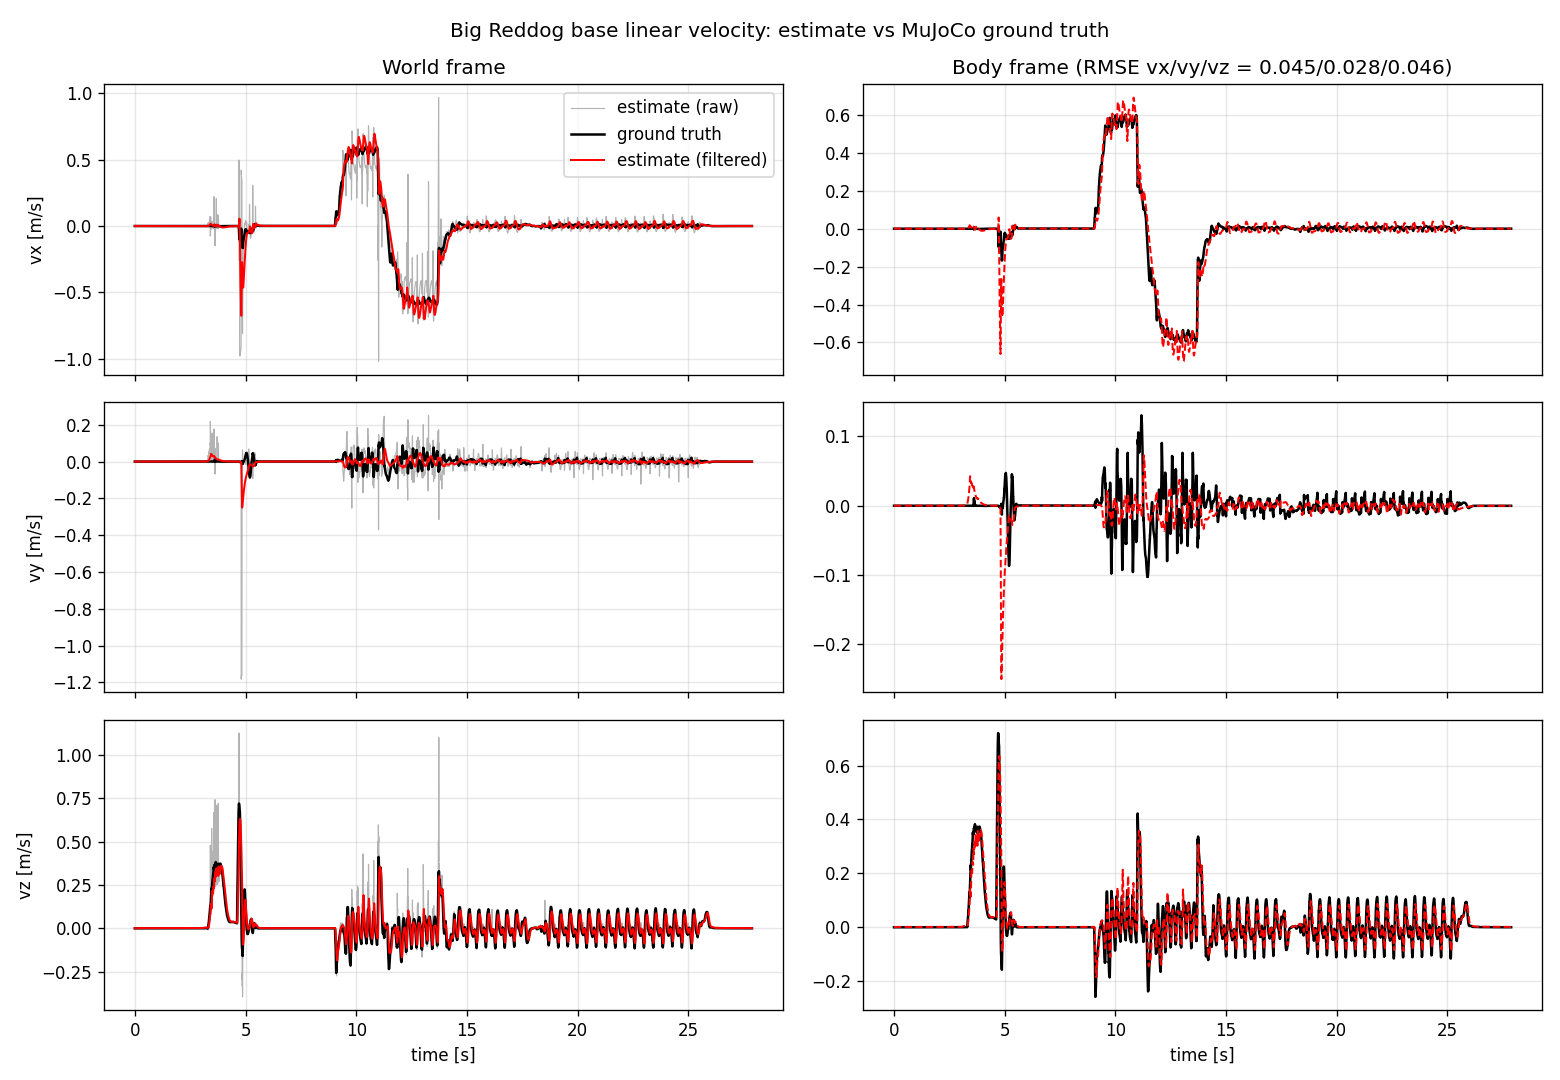

Data behind this chart, as committed beside it:
t, est_vx_w, est_vy_w, est_vz_w, gt_vx_w, gt_vy_w, gt_vz_w, est_vx_b, est_vy_b, est_vz_b, gt_vx_b, gt_vy_b, gt_vz_b, est_raw_vx_w, est_raw_vy_w, est_raw_vz_w
0.0, 0.0004456, -6.890246368129738e-06, 0.0005306, 0.0, 0.0, 0.0, 0.0004456, -6.8857048063364346e-06, 0.0005306, 0.0, 0.0, 0.0, 0.0003623, -6.889425094414037e-06, 0.0005306
0.005, 0.0004488, -6.917520749993855e-06, 0.0005671, 1.0037634057269429e-09, -7.741459917554039e-09, -9.798721123388532e-08, 0.0004488, -6.9129368966969196e-06, 0.0005671, 1.0039362530179654e-09, -7.741477323357965e-09, -9.79872080879726e-08, 0.0004505, -8.578844244766515e-06, 0.001042
0.01, 0.0004486, -6.971124093979597e-06, 0.000635, 1.003573557589732e-09, -7.73917729901541e-09, -9.745404838668037e-08, 0.0004486, -6.966523415030679e-06, 0.000635, 1.0037458571882428e-09, -7.73919455238389e-09, -9.745404524204758e-08, 0.0002998, -9.033734386321157e-06, 0.001268
0.015, 0.0004462, -7.030338110780576e-06, 0.0007093, 1.0033852637647556e-09, -7.736930207613568e-09, -9.692318769793928e-08, 0.0004462, -7.025741069810465e-06, 0.0007093, 1.0035570182830154e-09, -7.736947309225103e-09, -9.69231845545756e-08, 0.0001597, -9.159619366982952e-06, 0.001351
0.02, 0.0004416, -7.0949827204458416e-06, 0.0007892, 1.0031985242520136e-09, -7.734720419705354e-09, -9.639462916766206e-08, 0.0004416, -7.090407962095924e-06, 0.0007892, 1.0033697363338661e-09, -7.734737370239134e-09, -9.639462602555595e-08, 7.533602183684707e-05, -9.19712329050526e-06, 0.001379
0.025, 0.0004272, -7.161548637668602e-06, 0.0008694, 1.0030132280292037e-09, -7.732546158933928e-09, -9.586835858499398e-08, 0.0004272, -7.157093932619318e-06, 0.0008694, 1.0031839002728985e-09, -7.732562959065106e-09, -9.586835544413476e-08, 3.2577394449617714e-05, -9.210846656060312e-06, 0.001388
0.03, 0.0004075, -7.227145943033975e-06, 0.0009422, 1.0028294861186282e-09, -7.73040742529929e-09, -9.534437594993506e-08, 0.0004075, -7.2228649514727294e-06, 0.0009422, 1.002999621129443e-09, -7.730424075703497e-09, -9.534437281031168e-08, 1.2799277101294138e-05, -9.21819719224004e-06, 0.001391
0.035, 0.0003859, -7.291055680980207e-06, 0.001006, 1.0028294861186282e-09, -7.73040742529929e-09, -9.534437594993506e-08, 0.0003859, -7.286970685527194e-06, 0.001006, 1.0029996210658418e-09, -7.730424070040716e-09, -9.534437281077149e-08, 4.1571702240617014e-06, -9.223800589097664e-06, 0.001391
0.04, 0.0003641, -7.353137334575877e-06, 0.001061, 1.0024666652341807e-09, -7.726240092154057e-09, -9.430326031178993e-08, 0.0003641, -7.349251518462552e-06, 0.001061, 1.00263573362679e-09, -7.72625644512349e-09, -9.430325717460437e-08, 5.220681487116963e-07, -9.228942872141488e-06, 0.001392
0.045, 0.000343, -7.4133977250312455e-06, 0.001108, 1.0022874752380062e-09, -7.724209716286623e-09, -9.378610599242165e-08, 0.000343, -7.409706995531451e-06, 0.001108, 1.0024560141959809e-09, -7.724225921542901e-09, -9.378610285643877e-08, -9.661121112003457e-07, -9.233921446138993e-06, 0.001392
0.05, 0.0003229, -7.471882781828754e-06, 0.001149, 1.0021098395540662e-09, -7.722215755734396e-09, -9.327122540980781e-08, 0.0003229, -7.468379408237524e-06, 0.001149, 1.0022778516880133e-09, -7.722231813950786e-09, -9.327122227501602e-08, -1.5627197171852458e-06, -9.238859092874918e-06, 0.001392
0.055, 0.0003038, -7.528645255661104e-06, 0.001183, 1.0019336471600582e-09, -7.720258210497377e-09, -9.275859724766633e-08, 0.0003038, -7.525320143031422e-06, 0.001183, 1.0021011350418397e-09, -7.720274122337632e-09, -9.275859411405472e-08, -1.797293521121901e-06, -9.243744898412842e-06, 0.001392
0.06, 0.0002858, -7.5837397162104025e-06, 0.001213, 1.0017590090782846e-09, -7.718335304218726e-09, -9.224822861142457e-08, 0.0002858, -7.5805837695952505e-06, 0.001213, 1.0019259752832809e-09, -7.718351070350673e-09, -9.224822547898219e-08, -1.8871987776947208e-06, -9.248620699509047e-06, 0.001392
0.065, 0.0002689, -7.63721800467465e-06, 0.001239, 1.0017590090782846e-09, -7.718335304218726e-09, -9.224822861142457e-08, 0.0002689, -7.63422212912701e-06, 0.001239, 1.001925975227603e-09, -7.718351064822564e-09, -9.224822547944532e-08, -1.920009708555881e-06, -9.253451025870163e-06, 0.001392
0.07, 0.0002529, -7.68913196225185e-06, 0.001261, 1.0015857032641406e-09, -7.716448813255283e-09, -9.17401052902278e-08, 0.0002529, -7.686287972319406e-06, 0.001261, 1.0017521503092188e-09, -7.716464428840054e-09, -9.174010215940711e-08, -1.9304416127852164e-06, -9.258274076273665e-06, 0.001392
0.075, 0.0002379, -7.739530701655895e-06, 0.001279, 1.0014139517622311e-09, -7.714597849428628e-09, -9.123422728407604e-08, 0.0002379, -7.736829502391629e-06, 0.001279, 1.0015798822695245e-09, -7.714613320654165e-09, -9.123422415440303e-08, -1.9322144453326473e-06, -9.26305256143678e-06, 0.001392
0.08, 0.0002238, -7.788463335600682e-06, 0.001295, 1.0012435325279512e-09, -7.712782412738761e-09, -9.073058748754192e-08, 0.0002238, -7.785896741552278e-06, 0.001295, 1.0014089490431272e-09, -7.712797740269124e-09, -9.073058435900574e-08, -1.930611233547097e-06, -9.26782377064228e-06, 0.001392
0.085, 0.0002105, -7.835973519831896e-06, 0.001309, 1.0010746676059057e-09, -7.711003391364102e-09, -9.02291787951981e-08, 0.0002105, -7.833535164536443e-06, 0.001309, 1.0012395726970713e-09, -7.711018575858876e-09, -9.02291756677872e-08, -1.9280410015198868e-06, -9.271961062040646e-06, 0.001205
0.09, 0.000198, -7.882109457568731e-06, 0.001321, 1.0009072459737922e-09, -7.709258120769391e-09, -8.97299941016172e-08, 0.000198, -7.87979024607921e-06, 0.001321, 1.0010716422075252e-09, -7.70927316829246e-09, -8.972999097485612e-08, -1.9271137716714293e-06, -9.273616342397872e-06, 0.001378
0.095, 0.0001862, -7.926893886178732e-06, 0.001331, 1.0007411566093083e-09, -7.707549265489888e-09, -8.923303340679922e-08, 0.0001862, -7.924689271021634e-06, 0.001331, 1.0009050464936011e-09, -7.70756417126757e-09, -8.923303028114157e-08, -1.9242415874032304e-06, -9.277545359509531e-06, 0.001391
0.1, 0.0001751, -7.970289516379125e-06, 0.001339, 1.0005765105347564e-09, -7.705875049168753e-09, -8.873828960531682e-08, 0.0001751, -7.968191312102135e-06, 0.001339, 1.0007398965958112e-09, -7.705889813856939e-09, -8.873828648075178e-08, -1.9208368939871434e-06, -9.28201825445285e-06, 0.001392
0.105, 0.0001646, -8.01241367298644e-06, 0.001347, 1.000413196727834e-09, -7.704236359984407e-09, -8.824575559174264e-08, 0.0001646, -8.010416422621347e-06, 0.001347, 1.000576081486599e-09, -7.704250984238698e-09, -8.824575246825925e-08, -1.91728781828715e-06, -9.28663484955905e-06, 0.001392
0.11, 0.0001548, -8.053326382650994e-06, 0.001353, 1.0002514372331461e-09, -7.702632309758428e-09, -8.77554242606493e-08, 0.0001548, -8.051423719734885e-06, 0.001353, 1.000413823208821e-09, -7.702646794228135e-09, -8.775542113823669e-08, -1.9137114577461034e-06, -9.29124689719174e-06, 0.001392
0.116, 0.0001439, -8.100713785097469e-06, 0.00136, 1.0000908989837853e-09, -7.701063786669238e-09, -8.726729561203683e-08, 0.0001438, -8.098917533061467e-06, 0.00136, 1.0002527886903081e-09, -7.70107813200846e-09, -8.726729249068416e-08, -1.9101364614471095e-06, -9.295861673308536e-06, 0.001392
0.121, 0.0001353, -8.139079909597058e-06, 0.001364, 9.999318040243566e-10, -7.699529902538416e-09, -8.67813554350505e-08, 0.0001352, -8.137368240568321e-06, 0.001364, 1.0000931999767792e-09, -7.69954410939298e-09, -8.678135231474688e-08, -1.9065781771132606e-06, -9.300436431658454e-06, 0.001392
0.131, 0.00012, -8.211313797801267e-06, 0.001371, 9.996178329529926e-10, -7.696565162973457e-09, -8.58160333905289e-08, 0.00012, -8.209751285903621e-06, 0.001371, 9.997782488518852e-10, -7.696579094798618e-09, -8.581603027229153e-08, -1.9004726254934212e-06, -9.308356311521493e-06, 0.001392
0.141, 0.0001064, -8.279326721094549e-06, 0.001376, 9.993091909521468e-10, -7.69373897924197e-09, -8.485942259994772e-08, 0.0001064, -8.27789608592866e-06, 0.001376, 9.994686367575968e-10, -7.693752638615896e-09, -8.485941948373365e-08, -1.8937345203084988e-06, -9.317063813796267e-06, 0.001392
0.15, 9.537880396237597e-05, -8.3375261965557e-06, 0.00138, 9.990057669995167e-10, -7.691048686808699e-09, -8.39114662198881e-08, 9.537753066979349e-05, -8.33620288176462e-06, 0.00138, 9.991642525794329e-10, -7.691062076297073e-09, -8.391146310565496e-08, -1.8868730649046483e-06, -9.325901373813394e-06, 0.001392
0.155, 8.963125583250076e-05, -8.369098395633046e-06, 0.001381, 9.988561089357972e-10, -7.689755499029616e-09, -8.344072455201967e-08, 8.962997526396066e-05, -8.367832379008178e-06, 0.001381, 9.990141181069943e-10, -7.68976875453131e-09, -8.344072143876088e-08, -1.8825282950274413e-06, -9.33145474846242e-06, 0.001392
0.16, 8.422228711424395e-05, -8.399939360970166e-06, 0.001383, 9.987077831397073e-10, -7.688495173852061e-09, -8.297212872321325e-08, 8.422101382166147e-05, -8.398726095038e-06, 0.001383, 9.988653183381554e-10, -7.688508296004346e-09, -8.297212561091834e-08, -1.8788762190524722e-06, -9.336122275271919e-06, 0.001392
0.17, 7.460694905603305e-05, -8.458117008558474e-06, 0.001385, 9.985606785889445e-10, -7.687269487632875e-09, -8.250567162804145e-08, 7.460566848749295e-05, -8.456998330075294e-06, 0.001385, 9.9871774223516e-10, -7.68728247203782e-09, -8.250566851716896e-08, -1.8729713247012114e-06, -9.34377658268204e-06, 0.001392
0.175, 7.008234388194978e-05, -8.486419574182946e-06, 0.001386, 9.984149063058112e-10, -7.686076664015218e-09, -8.20413532665043e-08, 7.008106331340969e-05, -8.485345460940152e-06, 0.001386, 9.985715008626117e-10, -7.686089516362973e-09, -8.204135015657487e-08, -1.868933395599015e-06, -9.348954336019233e-06, 0.001392
0.18, 6.582432251889259e-05, -8.514057299180422e-06, 0.001387, 9.98270355268005e-10, -7.684917591177509e-09, -8.157916653317443e-08, 6.582304195035249e-05, -8.51302502269391e-06, 0.001387, 9.984264831685433e-10, -7.684930312099899e-09, -8.157916342417762e-08, -1.865417630142474e-06, -9.353455425298307e-06, 0.001392
0.186, 6.10715287621133e-05, -8.546147910237778e-06, 0.001388, 9.981271364978284e-10, -7.68379138094133e-09, -8.111910432262448e-08, 6.10702481935732e-05, -8.545162017981056e-06, 0.001388, 9.982828001594954e-10, -7.683803971066767e-09, -8.111910121454996e-08, -1.8625072470968007e-06, -9.3572480182047e-06, 0.001205
0.195, 5.466370203066617e-05, -8.591816367697902e-06, 0.001389, 9.978444737157588e-10, -7.681639324630396e-09, -8.020533215358228e-08, 5.466241782414727e-05, -8.590893230575603e-06, 0.001389, 9.979992161745516e-10, -7.681651659943576e-09, -8.020532904685134e-08, -1.8589140609037713e-06, -9.361859156342689e-06, 0.001378
0.2, 5.13134291395545e-05, -8.616494596935809e-06, 0.001389, 9.977051407261683e-10, -7.680612590377223e-09, -7.97516079842353e-08, 5.13121449330356e-05, -8.615604201622773e-06, 0.001389, 9.978594261715385e-10, -7.68062479674472e-09, -7.97516048783952e-08, -1.8555085716798203e-06, -9.366222911921795e-06, 0.001391
0.206, 4.7573881602147594e-05, -8.64514549903106e-06, 0.001389, 9.975669179596025e-10, -7.679617830547159e-09, -7.929998702138619e-08, 4.757259739562869e-05, -8.644292393000796e-06, 0.001389, 9.97720748788182e-10, -7.679629908590116e-09, -7.929998391642717e-08, -1.8522308664614684e-06, -9.370445695822127e-06, 0.001392
0.216, 4.2034276702906936e-05, -8.690189133631065e-06, 0.00139, 9.972942471847546e-10, -7.677727786870037e-09, -7.840303339889942e-08, 4.203299249638803e-05, -8.689390597282909e-06, 0.00139, 9.974471759404196e-10, -7.677739610130116e-09, -7.840303029567116e-08, -1.8466299707142753e-06, -9.377708011015784e-06, 0.001392
0.226, 3.7110632547410205e-05, -8.732683454582002e-06, 0.00139, 9.971597991764725e-10, -7.67683072666614e-09, -7.795768652840707e-08, 3.71093483408913e-05, -8.73193312145304e-06, 0.00139, 9.97312280429524e-10, -7.676842418694413e-09, -7.795768342649876e-08, -1.8404628008283908e-06, -9.385694283992052e-06, 0.001392
0.231, 3.4794025850715116e-05, -8.753479960432742e-06, 0.00139, 9.97026461391215e-10, -7.675965640885352e-09, -7.751442154813049e-08, 3.479274528217502e-05, -8.752753274166025e-06, 0.00139, 9.971784975325339e-10, -7.675977207091543e-09, -7.751441844706257e-08, -1.836508317865082e-06, -9.390753803018015e-06, 0.001392
0.235, 3.3029355108737946e-05, -8.769892701820936e-06, 0.00139, 9.967635605789837e-10, -7.674332280771523e-09, -7.663409462566051e-08, 3.302807454019785e-05, -8.769183295953553e-06, 0.00139, 9.969147135839495e-10, -7.674343601859686e-09, -7.663409152577275e-08, -1.8331321598452632e-06, -9.395073902851436e-06, 0.001392
0.241, 3.056736386497505e-05, -8.793761480774265e-06, 0.001391, 9.96633775507405e-10, -7.673563118260063e-09, -7.619703268346711e-08, 3.056607965845615e-05, -8.793075721769128e-06, 0.001391, 9.967844904647054e-10, -7.67357431533906e-09, -7.619702958438929e-08, -1.8299485873285448e-06, -9.399162991030607e-06, 0.001392
0.246, 2.863663394236937e-05, -8.813149179331958e-06, 0.001391, 9.96505322703456e-10, -7.672825041993292e-09, -7.576201710435271e-08, 2.8635351554839872e-05, -8.81248342921026e-06, 0.001391, 9.966556019288441e-10, -7.672836115666673e-09, -7.576201400607505e-08, -1.8268226540385513e-06, -9.403200238011777e-06, 0.001392
0.255, 2.5513152650091797e-05, -8.846306627674494e-06, 0.001391, 9.96251858786934e-10, -7.671443924550658e-09, -7.489814635164294e-08, 2.5511870262562297e-05, -8.845670890877955e-06, 0.001391, 9.964012735567255e-10, -7.671454753238012e-09, -7.489814325493565e-08, -1.8214890360468416e-06, -9.410135135112796e-06, 0.001392
0.26, 2.3880185835878365e-05, -8.864262781571597e-06, 0.001391, 9.961268476743612e-10, -7.670799107017956e-09, -7.446926275633814e-08, 2.3878903448348865e-05, -8.863644325174391e-06, 0.001391, 9.962758336733635e-10, -7.670809814115404e-09, -7.446925966040165e-08, -1.8178196796725388e-06, -9.414834494236857e-06, 0.001392
0.266, 2.205779674113728e-05, -8.885250281309709e-06, 0.001391, 9.960030578071155e-10, -7.670185375729943e-09, -7.404241841868497e-08, 2.205651435360778e-05, -8.884649105311837e-06, 0.001391, 9.961516173510441e-10, -7.670195961842046e-09, -7.404241532350922e-08, -1.8146030242860434e-06, -9.418964509677608e-06, 0.001392
0.275, 1.9601100575528108e-05, -8.915215403249022e-06, 0.001391, 9.95758808741698e-10, -7.669050283709566e-09, -7.319479777834204e-08, 1.9599818187998608e-05, -8.914638783608098e-06, 0.001391, 9.95906522274529e-10, -7.669060629647258e-09, -7.319479468465857e-08, -1.8093541029884364e-06, -9.425790267414413e-06, 0.001392
0.28, 1.831678491726052e-05, -8.931458978622686e-06, 0.001391, 9.956383495435261e-10, -7.668528034798783e-09, -7.27740143702249e-08, 1.831550252973102e-05, -8.930895091907587e-06, 0.001391, 9.957856434961036e-10, -7.668538261544712e-09, -7.277401127727335e-08, -1.8057687611872097e-06, -9.430395948584192e-06, 0.001392
0.285, 1.7108397514675744e-05, -8.94739969226066e-06, 0.001391, 9.955191115906814e-10, -7.668035983954269e-09, -7.235523469262262e-08, 1.7107115127146244e-05, -8.946848538471386e-06, 0.001391, 9.956659882348589e-10, -7.668046092101649e-09, -7.235523160039318e-08, -1.802618385227106e-06, -9.434434105060063e-06, 0.001392
0.291, 1.5759807865833864e-05, -8.965970664576162e-06, 0.001391, 9.955191115906814e-10, -7.668035983954269e-09, -7.235523469262262e-08, 1.5758525478304364e-05, -8.965432243712712e-06, 0.001391, 9.956659882260746e-10, -7.668046087680092e-09, -7.235523160086189e-08, -1.7996117094298825e-06, -9.438301276532002e-06, 0.001392
0.295, 1.4903745068295393e-05, -8.978134246717673e-06, 0.001391, 9.954008728385588e-10, -7.667574131176025e-09, -7.193846585096253e-08, 1.4902463590260595e-05, -8.97760401130654e-06, 0.001391, 9.955473344447283e-10, -7.66758411692569e-09, -7.193846275991431e-08, -1.796679725885042e-06, -9.442092959943693e-06, 0.001392
0.3, 1.3896829841542058e-05, -8.9929735622718e-06, 0.001391, 9.952838553317633e-10, -7.667141588285631e-09, -7.152368652896257e-08, 1.389554836350726e-05, -8.992454240797088e-06, 0.001391, 9.954299041577987e-10, -7.66715145664548e-09, -7.152368343861754e-08, -1.7937453549166094e-06, -9.445872819924261e-06, 0.001392
0.306, 1.2773083653883077e-05, -9.010242138174362e-06, 0.001391, 9.9516783702569e-10, -7.666738355283087e-09, -7.111089672662274e-08, 1.2771802175848279e-05, -9.009733730636071e-06, 0.001391, 9.953134753206762e-10, -7.666748106845329e-09, -7.111089363697136e-08, -1.790854526007024e-06, -9.449610843148548e-06, 0.001392
0.311, 1.1891925169038586e-05, -9.024291102832649e-06, 0.001391, 9.950530399649438e-10, -7.666365320346813e-09, -7.070009644394304e-08, 1.189064460049849e-05, -9.023790880746674e-06, 0.001391, 9.951982699797481e-10, -7.66637495569792e-09, -7.070009335497573e-08, -1.7883530745166354e-06, -9.452887752559036e-06, 0.001205
0.316, 1.1062809790018946e-05, -9.038007192430086e-06, 0.001391, 9.949392421049197e-10, -7.66602070711997e-09, -7.029127147006875e-08, 1.1061528311984148e-05, -9.037515155796427e-06, 0.001391, 9.95084066086963e-10, -7.666030231133229e-09, -7.029126838130854e-08, -1.7883531882034731e-06, -9.452887752559036e-06, 0.003105
0.321, 1.0282524272042792e-05, -9.051371307577938e-06, 0.001391, 9.948265544679202e-10, -7.665705403780976e-09, -6.988442180499987e-08, 1.0281242794007994e-05, -9.050887456396595e-06, 0.001391, 9.949709746457763e-10, -7.665714812726878e-09, -6.988441871690517e-08, -1.7849606592790224e-06, -9.457153282710351e-06, 0.001491
0.33, 9.02027477422962e-06, -9.074095942196436e-06, 0.001393, 9.946043988406927e-10, -7.66516183858812e-09, -6.907661997956893e-08, 9.018991477205418e-06, -9.073623914446216e-06, 0.001393, 9.94748018063542e-10, -7.66517101914032e-09, -6.907661689277793e-08, -1.7801166904973798e-06, -9.463507922191638e-06, 0.001398
0.335, 8.360499123227783e-06, -9.086448699235916e-06, 0.001394, 9.944948198281622e-10, -7.664932688555837e-09, -6.867564650292479e-08, 8.359216735698283e-06, -9.085983037948608e-06, 0.001394, 9.94638041885303e-10, -7.664941755777236e-09, -6.8675643416772e-08, -1.7767741837815265e-06, -9.467819836572744e-06, 0.001392
0.34, 7.739891771052498e-06, -9.098609552893322e-06, 0.001395, 9.943864620609588e-10, -7.664731072054565e-09, -6.827663412423135e-08, 7.738608474028297e-06, -9.098150258068927e-06, 0.001395, 9.945292891488781e-10, -7.66474002652363e-09, -6.827663103870777e-08, -1.7738315136739402e-06, -9.471596968069207e-06, 0.001392
0.345, 7.156031642807648e-06, -9.110516657528933e-06, 0.001394, 9.942789924721751e-10, -7.664558765441143e-09, -6.787955442177918e-08, 7.154748800530797e-06, -9.110062819672748e-06, 0.001394, 9.944214267831075e-10, -7.664567607731542e-09, -6.787955133687553e-08, -1.7709962776280008e-06, -9.475248589296825e-06, 0.001391
... 5,205 more rows
